Image classification data set "datera-v2" (AffrizaWildanFauzan/datera-v2 on GitHub). Class labels (30): Albizia saponaria, Dendrobium leonis, Dracaena trifasciata, Echinodorus radican, Gymnocalycium, Hopea bilitonensis, Impatiens walleriana, Lagerstroemia speciosa, Ixora acuminata, Monstera adansonii, Nepenthes sumatrana, Alocasia Black Velvet, Nepenthes reinwardtiana, Ochna kirkii, Philodendron Lemon, Portulaca sp, Quassia amara, Reutealis trisperma, Rosa sp, Russelia equisetiformis, Syzygium myrtifolium, Tabernaemontana corymbosa, Anacampseros rufescens Sunrise, 3 apocynacaea, Areca catechu, Catharanthus roseus, Ceiba pentandra, Cuphea hyssopifolia, Cymbidium bicolor, Dendrobium Uthai White.

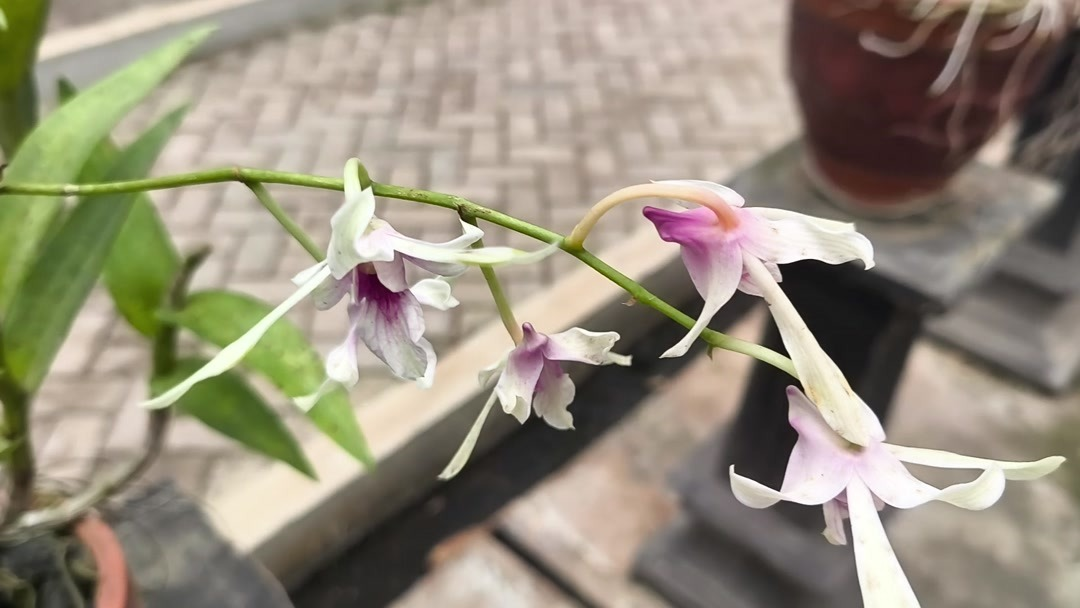
Label: Dendrobium Uthai White

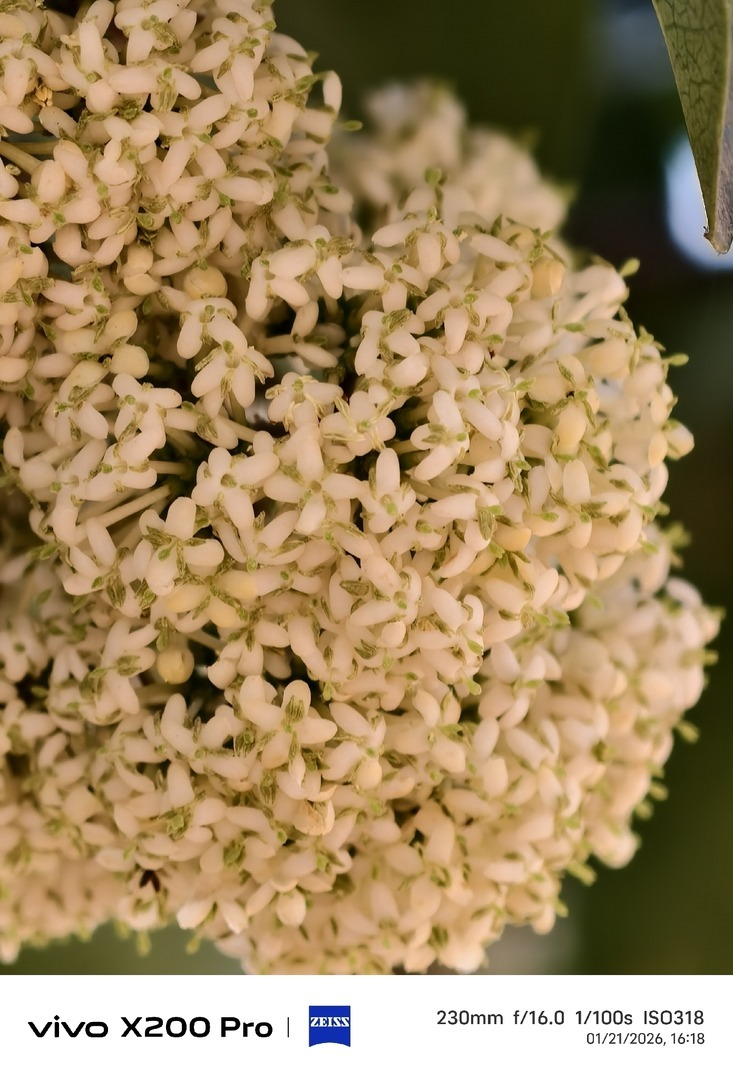
Label: Ixora acuminata

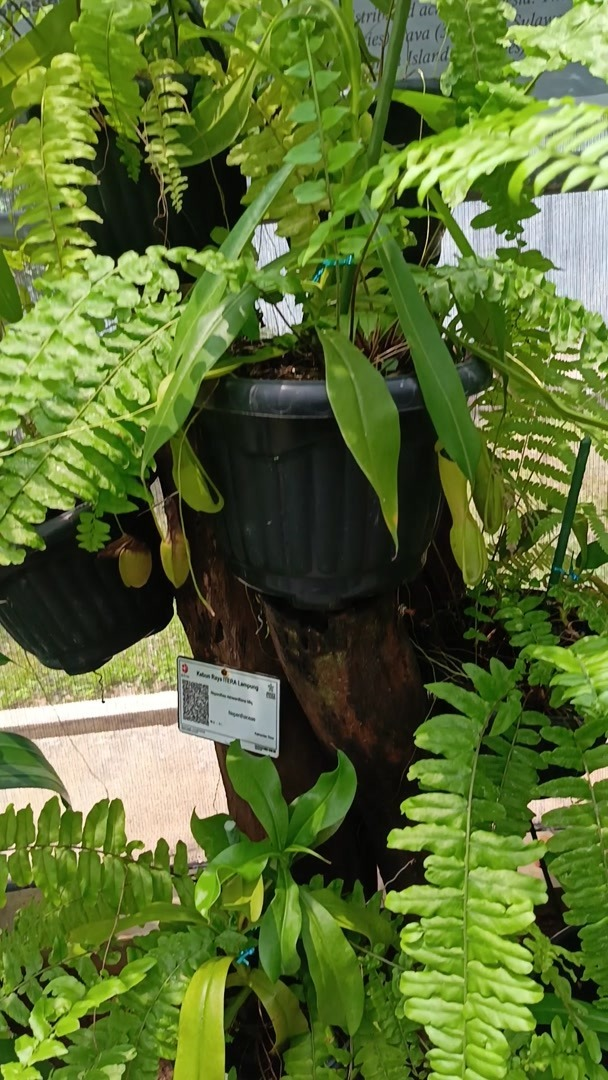
Label: Nepenthes reinwardtiana

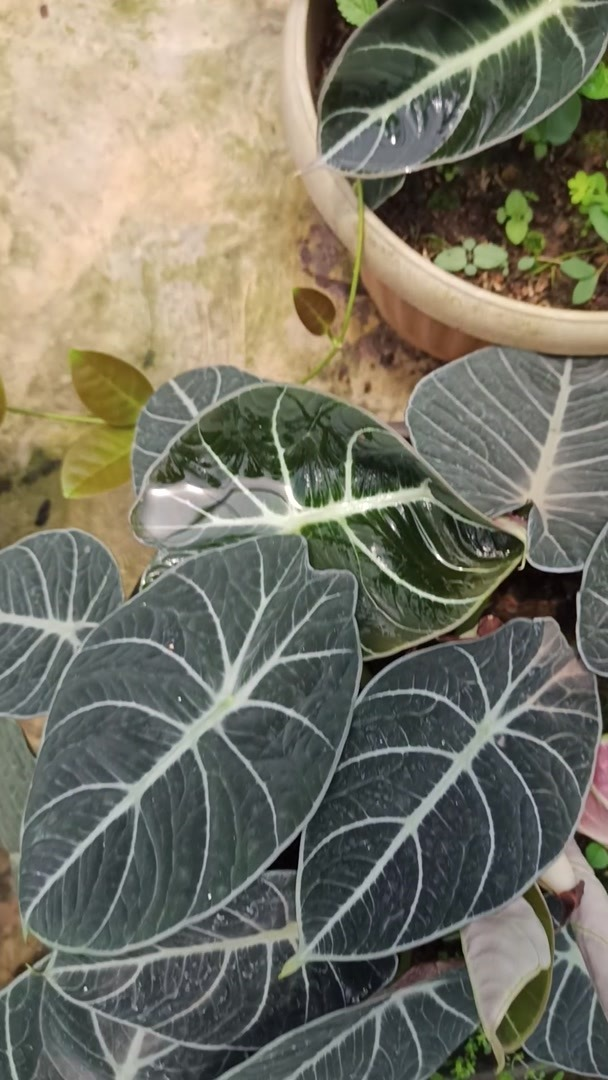
Label: Alocasia Black Velvet

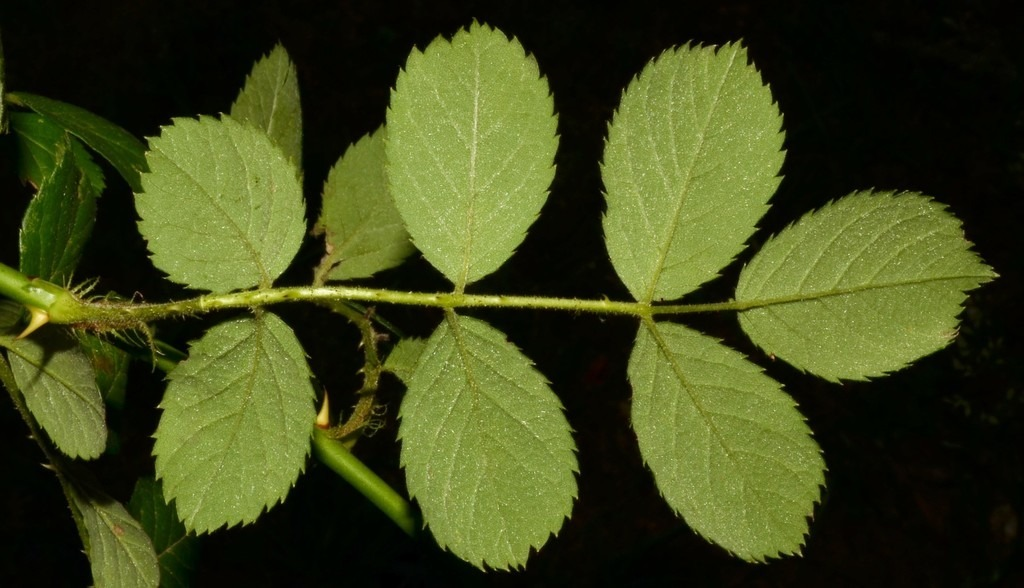
Label: Rosa sp

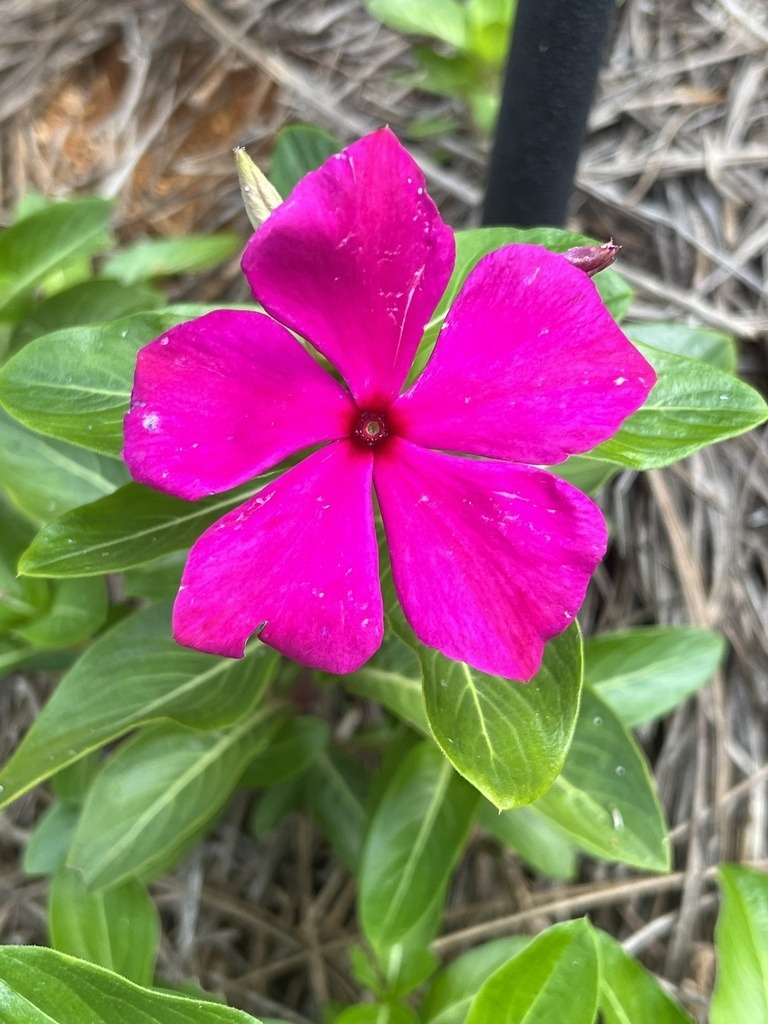
Label: Catharanthus roseus
